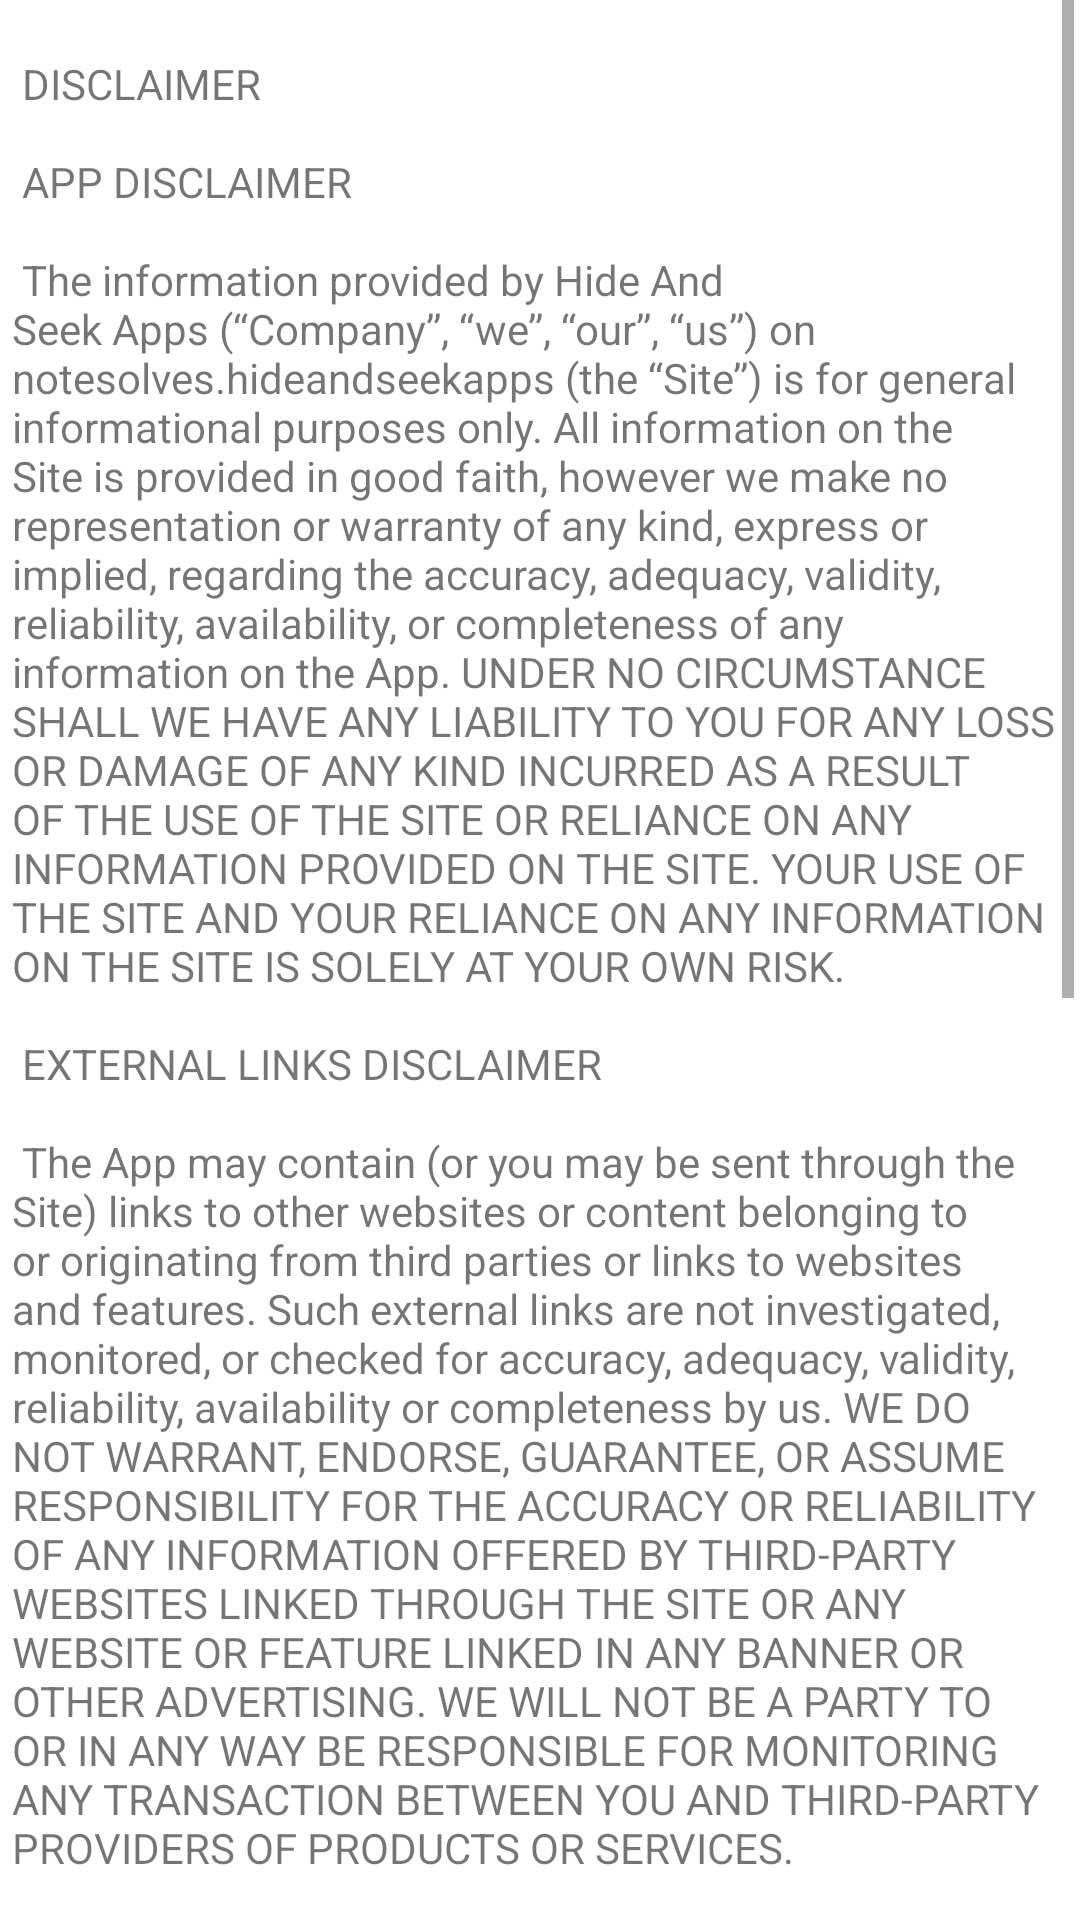

Android layout source for this screen:
<!-- AndroidManifest.xml: application theme Theme.NoteSolves -->
<!-- res/layout/activity_disclaimer.xml -->
<?xml version="1.0" encoding="utf-8"?>
<androidx.constraintlayout.widget.ConstraintLayout xmlns:android="http://schemas.android.com/apk/res/android"
    xmlns:app="http://schemas.android.com/apk/res-auto"
    xmlns:tools="http://schemas.android.com/tools"
    android:layout_width="match_parent"
    android:layout_height="match_parent"
    tools:context="com.hideandseekapps.Notesolves.disclaimer">
    <ScrollView
        android:layout_width="match_parent"
        android:layout_height="wrap_content"
        android:layout_margin="2dp"
        app:layout_constraintTop_toTopOf="parent"
        app:layout_constraintLeft_toLeftOf="parent"
        app:layout_constraintRight_toRightOf="parent"
        app:layout_constraintBottom_toBottomOf="parent"
        >
        <TextView
            android:layout_width="match_parent"
            android:layout_height="wrap_content"
            android:padding="2dp"
            android:text="@string/Disclaimer"
            />
    </ScrollView>



</androidx.constraintlayout.widget.ConstraintLayout>
<!-- resources referenced by this layout -->
<resources>
  <string name="Disclaimer">  \n
          DISCLAIMER
          \n\n
          APP DISCLAIMER\n\n
          The information provided by Hide And Seek Apps (“Company”, “we”, “our”, “us”) on notesolves.hideandseekapps (the “Site”) is for general informational purposes only. All information on the Site is provided in good faith, however we make no representation or warranty of any kind, express or implied, regarding the accuracy, adequacy, validity, reliability, availability, or completeness of any information on the App.
          UNDER NO CIRCUMSTANCE SHALL WE HAVE ANY LIABILITY TO YOU FOR ANY LOSS OR DAMAGE OF ANY KIND INCURRED AS A RESULT OF THE USE OF THE SITE OR RELIANCE ON ANY INFORMATION PROVIDED ON THE SITE. YOUR USE OF THE SITE AND YOUR RELIANCE ON ANY INFORMATION ON THE SITE IS SOLELY AT YOUR OWN RISK.\n\n
  
          EXTERNAL LINKS DISCLAIMER\n\n
          The App may contain (or you may be sent through the Site) links to other websites or content belonging to or originating from third parties or links to websites and features. Such external links are not investigated, monitored, or checked for accuracy, adequacy, validity, reliability, availability or completeness by us.
          WE DO NOT WARRANT, ENDORSE, GUARANTEE, OR ASSUME RESPONSIBILITY FOR THE ACCURACY OR RELIABILITY OF ANY INFORMATION OFFERED BY THIRD-PARTY WEBSITES LINKED THROUGH THE SITE OR ANY WEBSITE OR FEATURE LINKED IN ANY BANNER OR OTHER ADVERTISING. WE WILL NOT BE A PARTY TO OR IN ANY WAY BE RESPONSIBLE FOR MONITORING ANY TRANSACTION BETWEEN YOU AND THIRD-PARTY PROVIDERS OF PRODUCTS OR SERVICES.\n\n
  
          ERRORS AND OMISSIONS DISCLAIMER\n\n
          While we have made every attempt to ensure that the information contained in this app has been obtained from reliable sources, Hide And Seek Apps is not responsible for any errors or omissions or for the results obtained from the use of this information. All information in this app is provided “as is”, with no guarantee of completeness, accuracy, timeliness or of the results obtained from the use of this information, and without warranty of any kind, express or implied, including, but not limited to warranties of performance, merchantability, and fitness for a particular purpose.
          In no event will Hide And Seek Apps, its related partnerships or corporations, or the partners, agents or employees thereof be liable to you or anyone else for any decision made or action taken in reliance on the information in this Site or for any consequential, special or similar damages, even if advised of the possibility of such damages.\n\n
  
          LOGOS AND TRADEMARKS DISCLAIMER\n\n
          All logos and trademarks of third parties referenced on notesolves.hideandseekapps are the trademarks and logos of their respective owners. Any inclusion of such trademarks or logos does not imply or constitute any approval, endorsement or sponsorship of Hide And Seek Apps by such owners.\n\n
  
          CONTACT US\n\n
          Should you have any feedback, comments, requests for technical support or other inquiries, please contact us by email: notessolves@gmail.com.\n
      </string>
  <style name="Theme.NoteSolves" parent="Theme.MaterialComponents.Light.DarkActionBar">
  
          
          <item name="colorPrimary">@color/primary</item>
          <item name="colorPrimaryVariant">@color/axial</item>
          <item name="colorOnPrimary">@color/white</item>
          
          <item name="colorSecondary">@color/secondary</item>
          <item name="colorSecondaryVariant">@color/axial2</item>
          <item name="colorOnSecondary">@color/axial</item>
          
          <item name="android:statusBarColor">?attr/colorPrimary</item>
          
          <item name="android:windowNoTitle">true</item>   
      </style>
  <color name="primary">#D61355</color>
  <color name="axial">#FCE22A</color>
  <color name="white">#FFFFFFFF</color>
  <color name="secondary">#F94A29</color>
  <color name="axial2">#30E3DF</color>
</resources>
